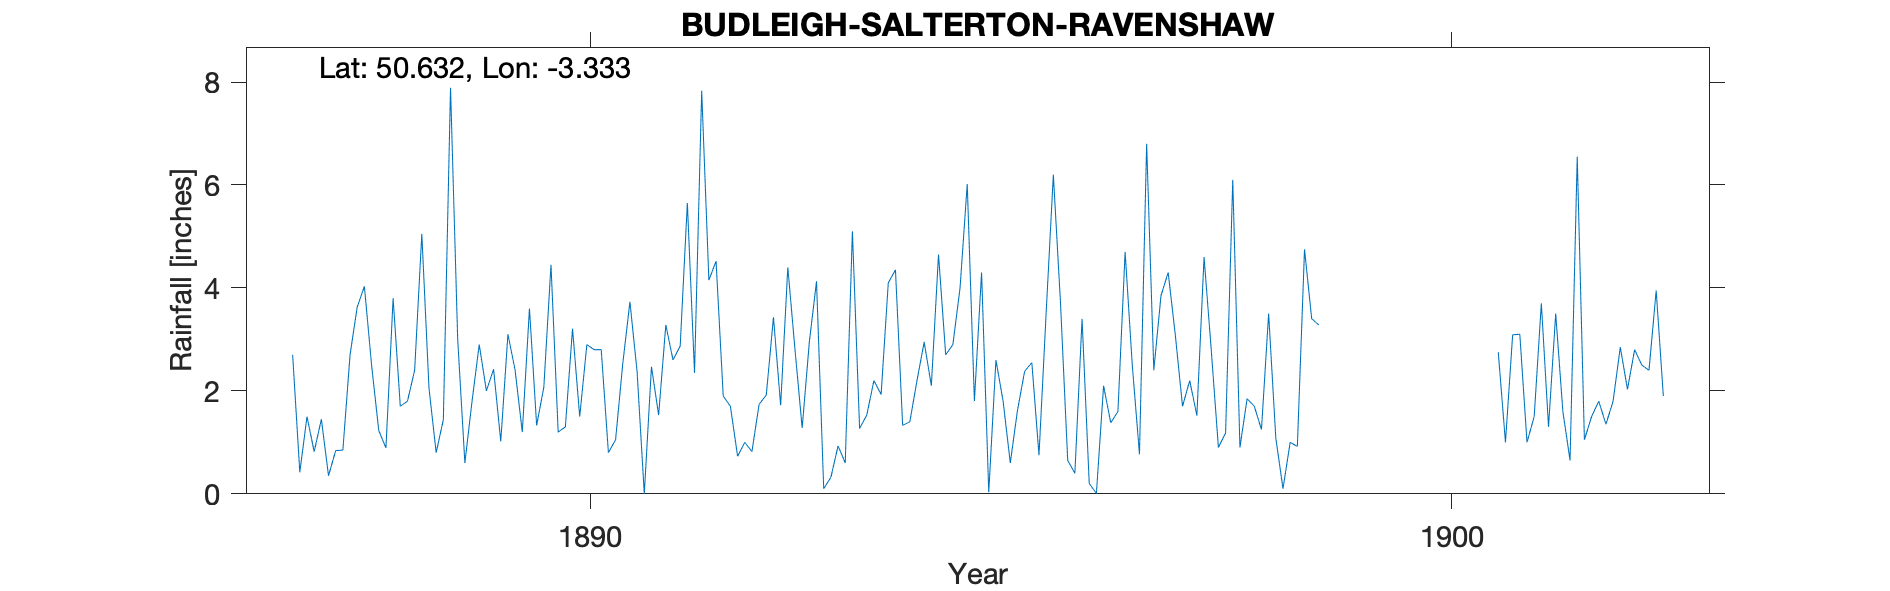

The file beside this chart, header and first rows:
BUDLEIGH-SALTERTON-RAVENSHAW, , , , , , , , , , , , , , , , , , , , , , , 
Grid ref, SY058822, Long, -3.333, Lat, 50.63, Elevation, 50, ft, , , , , , , , , , , , , , , 
Station no, RR2283, , , , , , , , , , , , , , , , , , , , , , 
, 1880, 1881, 1882, 1883, 1884, 1885, 1886, 1887, 1888, 1889, 1890, 1891, 1892, 1893, 1894, 1895, 1896, 1897, 1898, 1899, 1900, 1901, 1902
January, , , , , , , , 2.7, 1.23, 0.6, 4.45, 2.37, 1.9, 2.95, 4.35, 4.3, 0.65, 2.4, 0.9, , , 2.75, 1.05
February, , , , , , , , 0.42, 0.89, 1.8, 1.2, 0, 1.7, 4.13, 1.33, 0.03, 0.4, 3.85, 1.85, , , 1, 1.5
March, , , , , , , , 1.5, 3.8, 2.9, 1.3, 2.47, 0.73, 0.1, 1.4, 2.6, 3.4, 4.3, 1.7, , , 3.09, 1.8
April, , , , , , , , 0.82, 1.7, 2, 3.21, 1.53, 1, 0.32, 2.2, 1.8, 0.2, 3.08, 1.25, , , 3.1, 1.35
May, , , , , , , , 1.45, 1.8, 2.42, 1.5, 3.28, 0.82, 0.93, 2.95, 0.6, 0.01, 1.7, 3.5, , , 1, 1.8
June, , , , , , , , 0.35, 2.4, 1.02, 2.9, 2.6, 1.74, 0.6, 2.1, 1.62, 2.1, 2.2, 1.08, , , 1.5, 2.85
July, , , , , , , , 0.84, 5.05, 3.1, 2.8, 2.87, 1.92, 5.1, 4.65, 2.38, 1.38, 1.52, 0.1, , , 3.7, 2.03
August, , , , , , , , 0.85, 2.05, 2.4, 2.8, 5.65, 3.43, 1.27, 2.7, 2.55, 1.6, 4.6, 1, , , 1.3, 2.8
September, , , , , , , , 2.7, 0.8, 1.2, 0.8, 2.35, 1.72, 1.53, 2.9, 0.75, 4.7, 2.8, 0.92, , , 3.5, 2.5
October, , , , , , , , 3.63, 1.44, 3.6, 1.05, 7.83, 4.4, 2.2, 4, 3.52, 2.5, 0.9, 4.75, , , 1.6, 2.4
November, , , , , , , , 4.03, 7.89, 1.33, 2.53, 4.15, 2.8, 1.93, 6.02, 6.2, 0.77, 1.18, 3.4, , , 0.65, 3.95
December, , , , , , , , 2.5, 3, 2.07, 3.73, 4.52, 1.28, 4.1, 1.8, 3.7, 6.8, 6.1, 3.28, , , 6.55, 1.9
Total, , , , , , , , 21.79, 32.05, 24.44, 28.27, 39.62, 23.44, 25.16, 36.4, 30.05, 24.51, 34.63, 23.73, , , 29.74, 25.93
Cannot find Ravenshaw on maps, but the 1…, , , , , , , , , , , , , , , , , , , , , , , 
No explanation as to why no data for 189…, , , , , , , , , , , , , , , , , , , , , , , 
